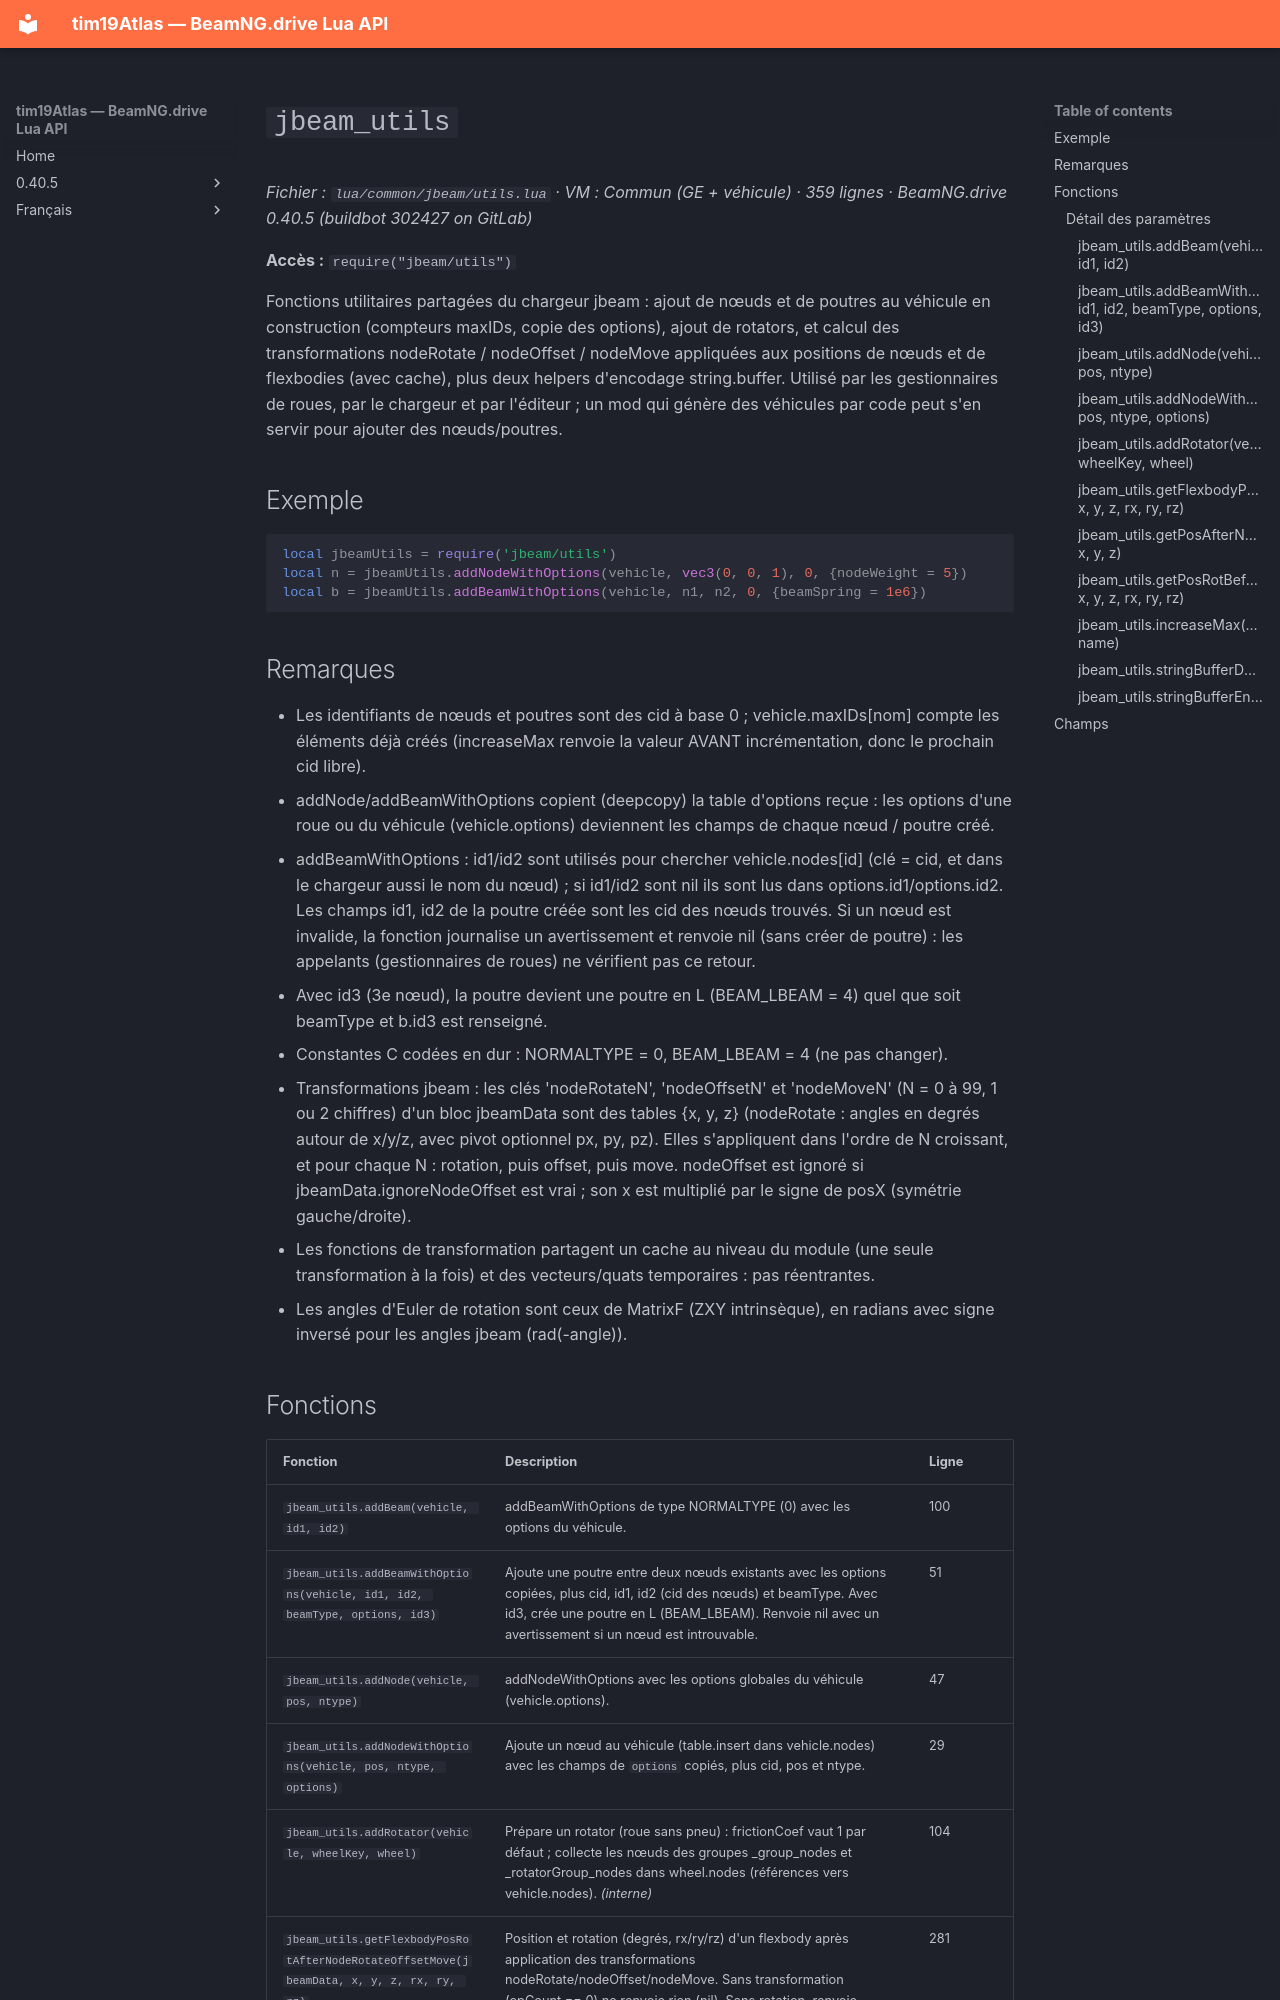

repository: Tim0219800/beamng-lua-atlas · page: fr/0.40.5/common/jbeam/utils.html · generator: mkdocs

# `jbeam_utils`

*Fichier : `lua/common/jbeam/utils.lua` · VM : Commun (GE + véhicule) · 359 lignes · BeamNG.drive 0.40.5 (buildbot 302427 on GitLab)*

**Accès :** `require("jbeam/utils")`

Fonctions utilitaires partagées du chargeur jbeam : ajout de nœuds et de poutres au véhicule en construction (compteurs maxIDs, copie des options), ajout de rotators, et calcul des transformations nodeRotate / nodeOffset / nodeMove appliquées aux positions de nœuds et de flexbodies (avec cache), plus deux helpers d'encodage string.buffer. Utilisé par les gestionnaires de roues, par le chargeur et par l'éditeur ; un mod qui génère des véhicules par code peut s'en servir pour ajouter des nœuds/poutres.

## Exemple

```lua
local jbeamUtils = require('jbeam/utils')
local n = jbeamUtils.addNodeWithOptions(vehicle, vec3(0, 0, 1), 0, {nodeWeight = 5})
local b = jbeamUtils.addBeamWithOptions(vehicle, n1, n2, 0, {beamSpring = 1e6})
```

## Remarques

- Les identifiants de nœuds et poutres sont des cid à base 0 ; vehicle.maxIDs[nom] compte les éléments déjà créés (increaseMax renvoie la valeur AVANT incrémentation, donc le prochain cid libre).
- addNode/addBeamWithOptions copient (deepcopy) la table d'options reçue : les options d'une roue ou du véhicule (vehicle.options) deviennent les champs de chaque nœud / poutre créé.
- addBeamWithOptions : id1/id2 sont utilisés pour chercher vehicle.nodes[id] (clé = cid, et dans le chargeur aussi le nom du nœud) ; si id1/id2 sont nil ils sont lus dans options.id1/options.id2. Les champs id1, id2 de la poutre créée sont les cid des nœuds trouvés. Si un nœud est invalide, la fonction journalise un avertissement et renvoie nil (sans créer de poutre) : les appelants (gestionnaires de roues) ne vérifient pas ce retour.
- Avec id3 (3e nœud), la poutre devient une poutre en L (BEAM_LBEAM = 4) quel que soit beamType et b.id3 est renseigné.
- Constantes C codées en dur : NORMALTYPE = 0, BEAM_LBEAM = 4 (ne pas changer).
- Transformations jbeam : les clés 'nodeRotateN', 'nodeOffsetN' et 'nodeMoveN' (N = 0 à 99, 1 ou 2 chiffres) d'un bloc jbeamData sont des tables {x, y, z} (nodeRotate : angles en degrés autour de x/y/z, avec pivot optionnel px, py, pz). Elles s'appliquent dans l'ordre de N croissant, et pour chaque N : rotation, puis offset, puis move. nodeOffset est ignoré si jbeamData.ignoreNodeOffset est vrai ; son x est multiplié par le signe de posX (symétrie gauche/droite).
- Les fonctions de transformation partagent un cache au niveau du module (une seule transformation à la fois) et des vecteurs/quats temporaires : pas réentrantes.
- Les angles d'Euler de rotation sont ceux de MatrixF (ZXY intrinsèque), en radians avec signe inversé pour les angles jbeam (rad(-angle)).
